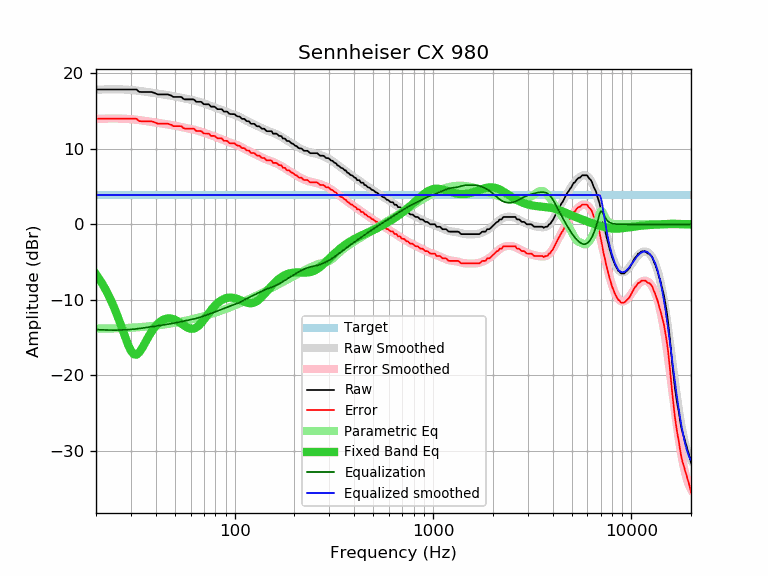

The table this chart was drawn from, first rows:
frequency, raw, error, smoothed, error_smoothed, equalization, parametric_eq, equalized_raw, equalized_smoothed, target
20, 17.84, 13.97, 17.81, 13.94, -13.94, -6.61, 3.90, 3.87, 3.87
21, 17.84, 13.97, 17.83, 13.96, -13.96, -7.42, 3.88, 3.87, 3.87
22, 17.84, 13.97, 17.85, 13.98, -13.98, -8.30, 3.86, 3.87, 3.87
23, 17.84, 13.97, 17.86, 13.99, -13.99, -9.25, 3.85, 3.87, 3.87
24, 17.84, 13.97, 17.87, 14.00, -14.00, -10.28, 3.84, 3.87, 3.87
25, 17.84, 13.97, 17.87, 14.00, -14.00, -11.37, 3.84, 3.87, 3.87
26, 17.84, 13.97, 17.86, 14.00, -14.00, -12.52, 3.84, 3.87, 3.87
27, 17.84, 13.97, 17.85, 13.98, -13.98, -13.70, 3.86, 3.87, 3.87
28, 17.84, 13.97, 17.83, 13.97, -13.97, -14.87, 3.87, 3.87, 3.87
29, 17.84, 13.97, 17.81, 13.94, -13.94, -15.92, 3.90, 3.87, 3.87
30, 17.84, 13.97, 17.78, 13.91, -13.91, -16.73, 3.93, 3.87, 3.87
31, 17.84, 13.97, 17.75, 13.88, -13.88, -17.19, 3.96, 3.87, 3.87
32, 17.84, 13.97, 17.71, 13.84, -13.84, -17.25, 4.00, 3.87, 3.87
33, 17.53, 13.66, 17.66, 13.79, -13.79, -16.98, 3.74, 3.87, 3.87
34, 17.51, 13.64, 17.62, 13.75, -13.75, -16.49, 3.76, 3.87, 3.87
35, 17.51, 13.64, 17.57, 13.70, -13.70, -15.91, 3.81, 3.87, 3.87
36, 17.51, 13.64, 17.52, 13.65, -13.65, -15.31, 3.86, 3.87, 3.87
37, 17.51, 13.64, 17.48, 13.61, -13.61, -14.76, 3.90, 3.87, 3.87
38, 17.51, 13.64, 17.43, 13.56, -13.56, -14.26, 3.95, 3.87, 3.87
39, 17.43, 13.56, 17.38, 13.51, -13.51, -13.82, 3.92, 3.87, 3.87
40, 17.31, 13.44, 17.34, 13.47, -13.47, -13.45, 3.84, 3.87, 3.87
41, 17.19, 13.32, 17.30, 13.43, -13.43, -13.15, 3.76, 3.87, 3.87
42, 17.19, 13.32, 17.26, 13.39, -13.39, -12.91, 3.80, 3.87, 3.87
43, 17.19, 13.32, 17.22, 13.35, -13.35, -12.72, 3.84, 3.87, 3.87
44, 17.19, 13.32, 17.18, 13.31, -13.31, -12.59, 3.88, 3.87, 3.87
45, 17.19, 13.32, 17.13, 13.27, -13.27, -12.50, 3.92, 3.87, 3.87
46, 17.19, 13.32, 17.09, 13.22, -13.22, -12.46, 3.97, 3.87, 3.87
47, 17.11, 13.24, 17.05, 13.18, -13.18, -12.46, 3.93, 3.87, 3.87
48, 17.03, 13.16, 17.01, 13.14, -13.14, -12.49, 3.89, 3.87, 3.87
49, 16.86, 12.99, 16.96, 13.09, -13.09, -12.55, 3.77, 3.87, 3.87
50, 16.86, 12.99, 16.92, 13.05, -13.05, -12.64, 3.81, 3.87, 3.87
51, 16.86, 12.99, 16.87, 13.00, -13.00, -12.75, 3.86, 3.87, 3.87
52, 16.86, 12.99, 16.83, 12.96, -12.96, -12.88, 3.90, 3.87, 3.87
53, 16.86, 12.99, 16.78, 12.91, -12.91, -13.02, 3.95, 3.87, 3.87
54, 16.84, 12.97, 16.74, 12.87, -12.87, -13.17, 3.97, 3.87, 3.87
55, 16.63, 12.76, 16.70, 12.83, -12.83, -13.31, 3.80, 3.87, 3.87
56, 16.54, 12.67, 16.66, 12.79, -12.79, -13.45, 3.75, 3.87, 3.87
57, 16.54, 12.67, 16.62, 12.75, -12.75, -13.58, 3.79, 3.87, 3.87
58, 16.54, 12.67, 16.58, 12.71, -12.71, -13.68, 3.83, 3.87, 3.87
59, 16.54, 12.67, 16.54, 12.67, -12.67, -13.76, 3.87, 3.87, 3.87
60, 16.54, 12.67, 16.50, 12.63, -12.63, -13.81, 3.91, 3.87, 3.87
61, 16.54, 12.67, 16.46, 12.59, -12.59, -13.83, 3.95, 3.87, 3.87
62, 16.54, 12.67, 16.41, 12.54, -12.54, -13.80, 4.00, 3.87, 3.87
63, 16.40, 12.53, 16.37, 12.50, -12.50, -13.75, 3.90, 3.87, 3.87
64, 16.22, 12.35, 16.32, 12.45, -12.45, -13.66, 3.77, 3.87, 3.87
65, 16.22, 12.35, 16.27, 12.40, -12.40, -13.53, 3.82, 3.87, 3.87
66, 16.22, 12.35, 16.22, 12.35, -12.35, -13.38, 3.87, 3.87, 3.87
67, 16.22, 12.35, 16.17, 12.30, -12.30, -13.21, 3.92, 3.87, 3.87
68, 16.18, 12.31, 16.11, 12.24, -12.24, -13.02, 3.94, 3.87, 3.87
69, 16.02, 12.15, 16.05, 12.19, -12.19, -12.82, 3.83, 3.87, 3.87
70, 15.89, 12.02, 16.00, 12.13, -12.13, -12.61, 3.76, 3.87, 3.87
71, 15.89, 12.02, 15.94, 12.07, -12.07, -12.39, 3.82, 3.87, 3.87
72, 15.89, 12.02, 15.89, 12.02, -12.02, -12.18, 3.87, 3.87, 3.87
73, 15.89, 12.02, 15.83, 11.96, -11.96, -11.97, 3.93, 3.87, 3.87
74, 15.88, 12.01, 15.77, 11.90, -11.90, -11.76, 3.98, 3.87, 3.87
75, 15.72, 11.85, 15.72, 11.85, -11.85, -11.56, 3.87, 3.87, 3.87
76, 15.57, 11.70, 15.66, 11.79, -11.79, -11.37, 3.78, 3.87, 3.87
77, 15.57, 11.70, 15.61, 11.74, -11.74, -11.18, 3.83, 3.87, 3.87
78, 15.57, 11.70, 15.55, 11.68, -11.68, -11.01, 3.89, 3.87, 3.87
79, 15.57, 11.70, 15.50, 11.63, -11.63, -10.85, 3.94, 3.87, 3.87
... 553 more rows
